Run: headless pygame with SDL's dummy video driver; simulated clock (each Clock.tick advances the game by its frame time, no real sleeping); random seed 0; keys injected as events and as key.get_pressed() state; no mouse input.
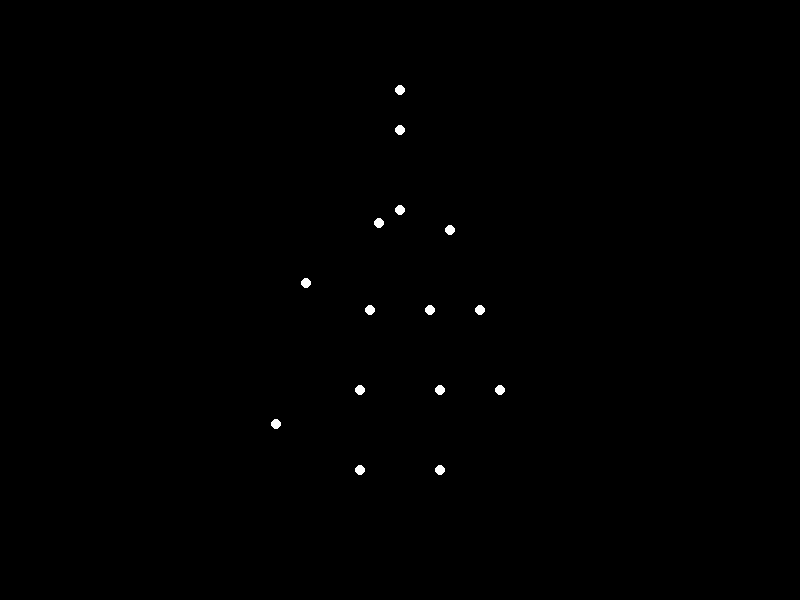
Frame 1 of 4 · flips 1–60 · no input
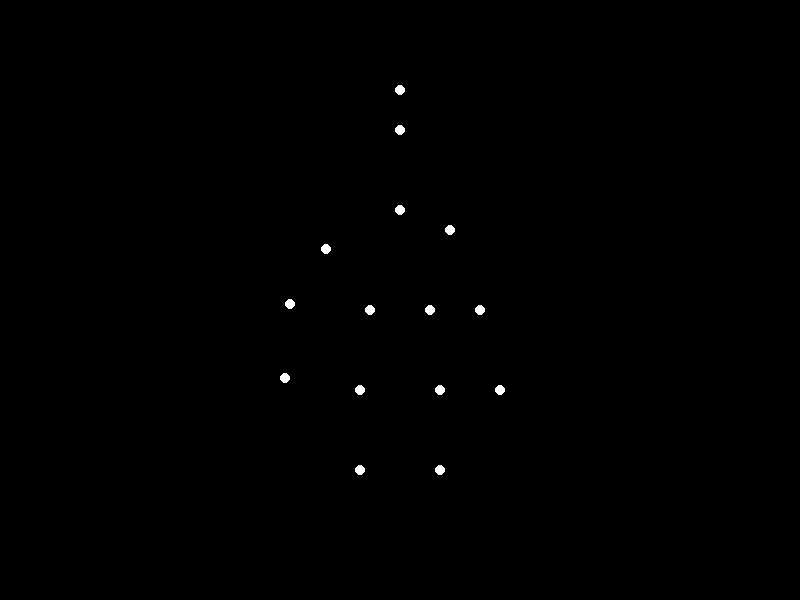
Frame 2 of 4 · flips 61–180 · tapped SPACE, RETURN · held RIGHT (→), D
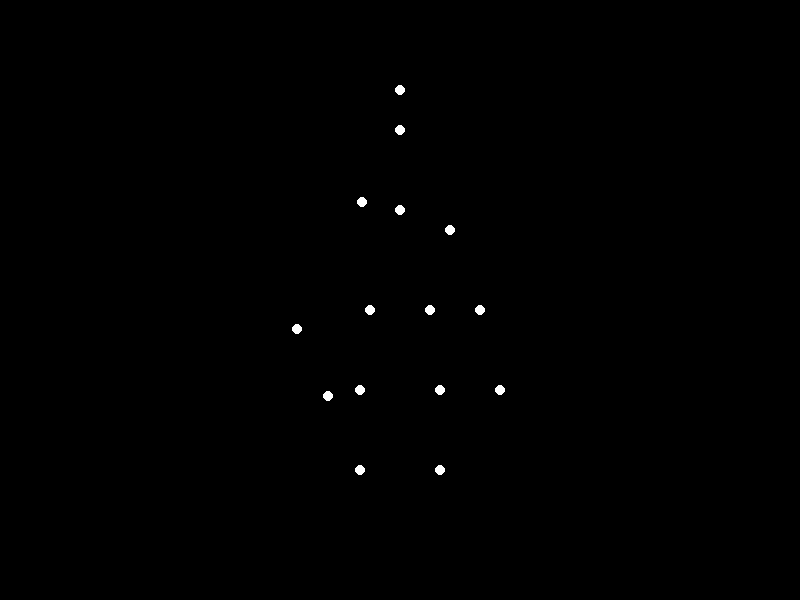
Frame 3 of 4 · flips 181–300 · held DOWN (↓), S
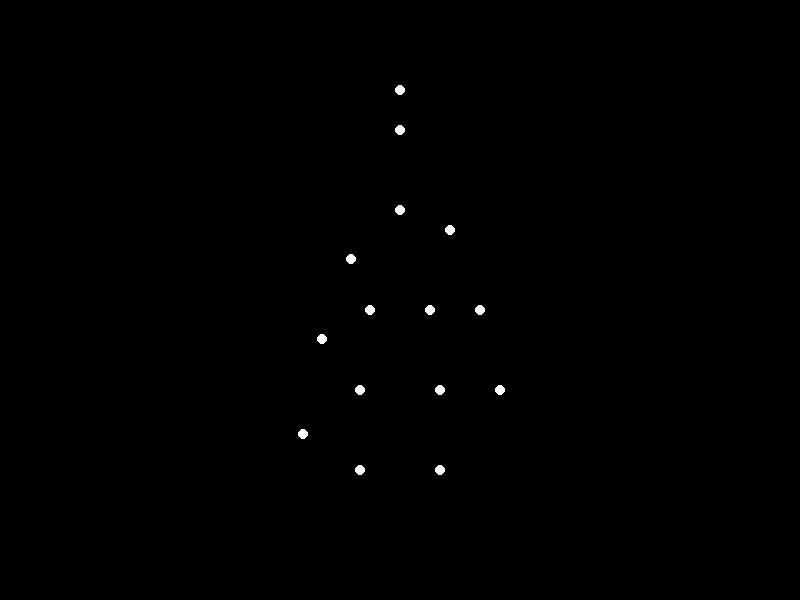
Frame 4 of 4 · flips 301–420 · held LEFT (←), A, UP (↑), W

The pygame program that drew these frames:


import pygame
import math
import sys
import time

# Initialize Pygame
pygame.init()

# Screen settings
WIDTH, HEIGHT = 800, 600
FPS = 30

# Colors
BLACK = (0, 0, 0)
WHITE = (255, 255, 255)

# Set up display
screen = pygame.display.set_mode((WIDTH, HEIGHT))
pygame.display.set_caption("Sad Man with Heavy Weight Waving Hand - Point-Light Animation")
clock = pygame.time.Clock()

# Joint indices for clarity
HEAD = 0
NECK = 1
SPINE = 2
LEFT_SHOULDER = 3
LEFT_ELBOW = 4
LEFT_WRIST = 5
RIGHT_SHOULDER = 6
RIGHT_ELBOW = 7
RIGHT_WRIST = 8
LEFT_HIP = 9
LEFT_KNEE = 10
LEFT_ANKLE = 11
RIGHT_HIP = 12
RIGHT_KNEE = 13
RIGHT_ANKLE = 14

# Base joint positions (relative to center of screen)
JOINT_OFFSETS = {
    HEAD: (0, -100),
    NECK: (0, -80),
    SPINE: (0, -40),
    LEFT_SHOULDER: (-25, -30),
    LEFT_ELBOW: (-40, 10),
    LEFT_WRIST: (-50, 50),
    RIGHT_SHOULDER: (25, -30),
    RIGHT_ELBOW: (40, 10),
    RIGHT_WRIST: (50, 50),
    LEFT_HIP: (-15, 10),
    LEFT_KNEE: (-20, 50),
    LEFT_ANKLE: (-20, 90),
    RIGHT_HIP: (15, 10),
    RIGHT_KNEE: (20, 50),
    RIGHT_ANKLE: (20, 90),
}

# Scale factor to adjust size
SCALE = 2.0

# Animation parameters
WAVE_SPEED = 0.03
WAVE_AMPLITUDE = 15
SADNESS_DROP = 10  # Vertical drop due to sadness
WEIGHT_DROP = 15   # Additional drop due to heavy weight in hand

# Function to compute positions based on time
def compute_positions(t):
    positions = []
    cx, cy = WIDTH // 2, HEIGHT // 2  # Center of the screen

    # Head, neck, spine
    for joint in [HEAD, NECK, SPINE]:
        dx, dy = JOINT_OFFSETS[joint]
        positions.append((cx + dx * SCALE, cy + dy * SCALE - SADNESS_DROP))

    # Left arm
    for i, joint in enumerate([LEFT_SHOULDER, LEFT_ELBOW, LEFT_WRIST]):
        dx, dy = JOINT_OFFSETS[joint]
        angle = t * WAVE_SPEED * (i + 1)
        x = cx + (dx + math.sin(angle) * WAVE_AMPLITUDE) * SCALE
        y = cy + (dy + math.cos(angle) * WAVE_AMPLITUDE) * SCALE - SADNESS_DROP
        if joint == LEFT_WRIST:
            y += WEIGHT_DROP  # Heavy weight in hand
        positions.append((x, y))

    # Right arm (not waving)
    for joint in [RIGHT_SHOULDER, RIGHT_ELBOW, RIGHT_WRIST]:
        dx, dy = JOINT_OFFSETS[joint]
        positions.append((cx + dx * SCALE, cy + dy * SCALE - SADNESS_DROP))

    # Legs
    for joint in [LEFT_HIP, LEFT_KNEE, LEFT_ANKLE, RIGHT_HIP, RIGHT_KNEE, RIGHT_ANKLE]:
        dx, dy = JOINT_OFFSETS[joint]
        positions.append((cx + dx * SCALE, cy + dy * SCALE - SADNESS_DROP))

    return positions

# Main loop
def main():
    t = 0
    running = True
    while running:
        for event in pygame.event.get():
            if event.type == pygame.QUIT:
                running = False

        screen.fill(BLACK)

        t += 1
        positions = compute_positions(t)

        # Draw point-lights
        for x, y in positions:
            pygame.draw.circle(screen, WHITE, (int(x), int(y)), 5)

        pygame.display.flip()
        clock.tick(FPS)

    pygame.quit()
    sys.exit()

if __name__ == "__main__":
    main()
